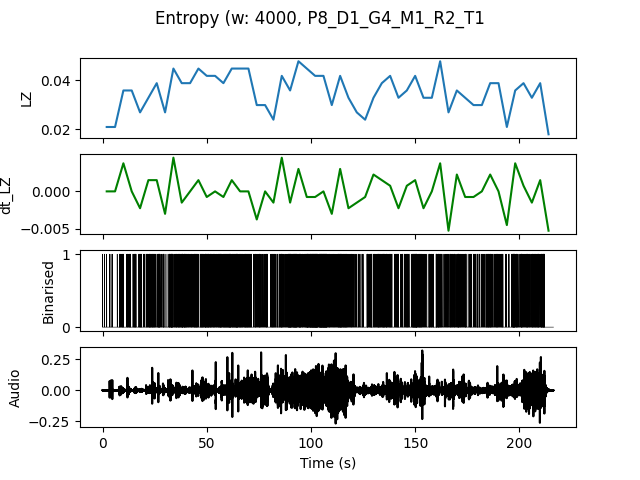

Values plotted in this chart, from the file beside it:
, t0, LZ, dt_LZ, IOI
0.0, 0.0, 0.02094, 0.0, 1.0
4.0, 4.0, 0.02094, 0.0, 1.333
8.0, 8.0, 0.0359, 0.003739, 0.3636
12.0, 12.0, 0.0359, 0.0, 0.3077
16.0, 16.0, 0.02692, -0.002244, 0.4444
20.0, 20.0, 0.03291, 0.001496, 0.2857
24.0, 24.0, 0.03889, 0.001496, 0.25
28.0, 28.0, 0.02692, -0.002991, 0.5
32.0, 32.0, 0.04487, 0.004487, 0.2353
36.0, 36.0, 0.03889, -0.001496, 0.2105
40.0, 40.0, 0.03889, 0.0, 0.2857
44.0, 44.0, 0.04487, 0.001496, 0.2353
48.0, 48.0, 0.04188, -0.0007479, 0.1905
52.0, 52.0, 0.04188, 0.0, 0.2667
56.0, 56.0, 0.03889, -0.0007479, 0.2105
60.0, 60.0, 0.04487, 0.001496, 0.2105
64.0, 64.0, 0.04487, 0.0, 0.2105
68.0, 68.0, 0.04487, 0.0, 0.2
72.0, 72.0, 0.02991, -0.003739, 0.3636
76.0, 76.0, 0.02991, 0.0, 0.3636
80.0, 80.0, 0.02393, -0.001496, 0.4
84.0, 84.0, 0.04188, 0.004487, 0.2857
88.0, 88.0, 0.0359, -0.001496, 0.2
92.0, 92.0, 0.04786, 0.002991, 0.2
96.0, 96.0, 0.04487, -0.0007479, 0.1667
100.0, 100.0, 0.04188, -0.0007479, 0.1481
104.0, 104.0, 0.04188, 0.0, 0.129
108.0, 108.0, 0.02991, -0.002991, 0.3636
112.0, 112.0, 0.04188, 0.002991, 0.2105
116.0, 116.0, 0.03291, -0.002244, 0.3077
120.0, 120.0, 0.02692, -0.001496, 0.4444
124.0, 124.0, 0.02393, -0.0007479, 0.5
128.0, 128.0, 0.03291, 0.002244, 0.3333
132.0, 132.0, 0.03889, 0.001496, 0.2353
136.0, 136.0, 0.04188, 0.0007479, 0.3333
140.0, 140.0, 0.03291, -0.002244, 0.3333
144.0, 144.0, 0.0359, 0.0007479, 0.3333
148.0, 148.0, 0.04188, 0.001496, 0.1905
152.0, 152.0, 0.03291, -0.002244, 0.3333
156.0, 156.0, 0.03291, 0.0, 0.4
160.0, 160.0, 0.04786, 0.003739, 0.25
164.0, 164.0, 0.02692, -0.005235, 0.4
168.0, 168.0, 0.0359, 0.002244, 0.2353
172.0, 172.0, 0.03291, -0.0007479, 0.3333
176.0, 176.0, 0.02991, -0.0007479, 0.4444
180.0, 180.0, 0.02991, 0.0, 0.4
184.0, 184.0, 0.03889, 0.002244, 0.2667
188.0, 188.0, 0.03889, 0.0, 0.25
192.0, 192.0, 0.02094, -0.004487, 0.8
196.0, 196.0, 0.0359, 0.003739, 0.2105
200.0, 200.0, 0.03889, 0.0007479, 0.2857
204.0, 204.0, 0.03291, -0.001496, 0.3077
208.0, 208.0, 0.03889, 0.001496, 0.2105
212.0, 212.0, 0.01795, -0.005235, 2.0
